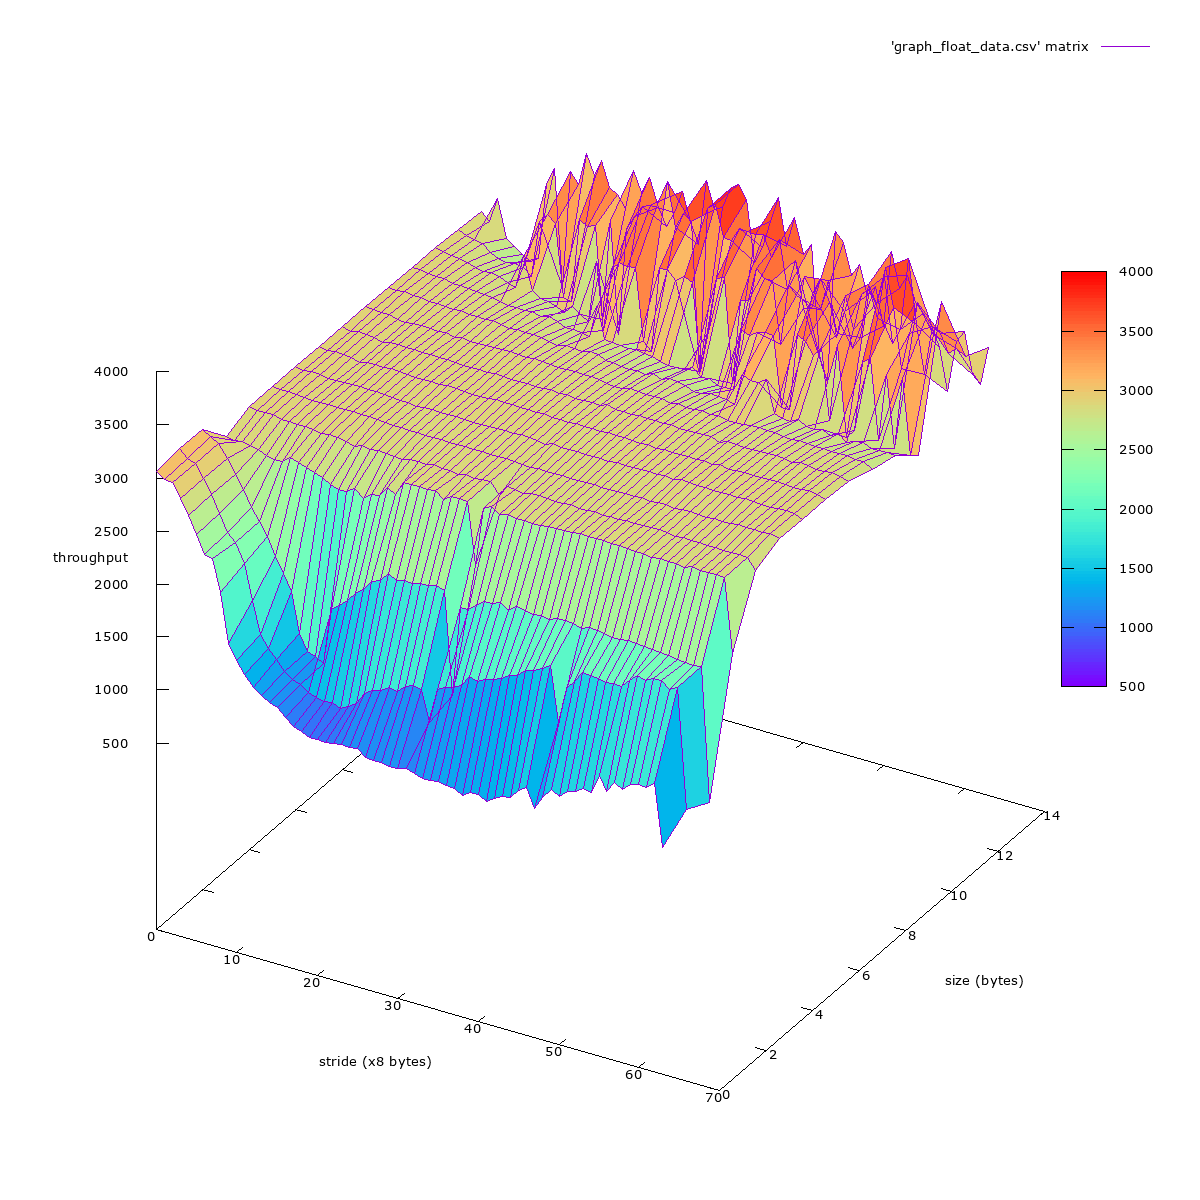

Data behind this chart, as committed beside it:
3064.8	3011.5	3001.4	2872.2	2734.9	2575.3	2415.6	2391.7	2084.2	1631.9	1495.7	1386.8	1286.6	1225.7	1188.2	1155.3	1089.6	1027.1	994.4	961.0	962.9	961.9	974.4	986.8
3089	3018	2996	2874	2747	2590	2431	2360	2180	1844	1550	1441	1354	1266	1210	1189	1137	1108	1089	1105	1072	1116	1161	1278
3086	3034	2996	2878	2742	2624	2483	2368	2245	2084	1941	1787	1419	1267	1239	1200	1723	1786	1851	1938	2008	2110	2138	2223
2830	2817	2822	2812	2791	2756	2746	2743	2800	2780	2755	2728	2700	2660	2630	2637	2690	2614	2676	2690	2778	2739	2872	2875
2920	2910	2914	2909	2891	2886	2883	2882	2876	2863	2872	2869	2851	2833	2861	2839	2855	2846	2847	2834	2856	2863	2858	2875
2922	2917	2919	2914	2904	2897	2902	2907	2904	2903	2904	2900	2899	2892	2885	2881	2882	2879	2877	2874	2876	2877	2875	2874
2921	2910	2916	2914	2901	2897	2901	2906	2905	2904	2902	2897	2893	2888	2891	2877	2881	2886	2880	2880	2883	2876	2877	2879
2922	2906	2917	2914	2903	2884	2901	2910	2904	2910	2910	2904	2894	2899	2903	2890	2901	2898	2891	2888	2887	2894	2903	2894
2923	2902	2923	2917	2904	2882	2906	2909	2903	2907	2899	2898	2891	2893	2894	2888	2890	2893	2878	2891	2886	2886	2881	2888
2924	2919	2915	2913	2893	2882	2892	2900	2891	2888	2895	2872	2893	2875	2884	2880	2886	2886	2892	2887	2883	2888	2886	2880
2920	2915	2921	2906	2908	2895	2896	2886	2879	2891	2884	2880	2876	2887	2869	2855	2872	2864	2866	2858	2845	2831	2845	2845
2913	2918	2904	2899	2899	2875	2881	2870	2864	2862	2847	2836	2821	2820	2820	2825	2806	2822	2801	2765	2763	2764	2747	3060
2915	2899	2889	2877	2866	2841	2820	2837	2816	2787	2756	3070	2769	2718	2712	2688	2654	2731	2674	2638	3221	2593	3183	3275
2897	2867	2845	2837	2772	2738	2718	2732	2718	2651	3194	3275	3216	2541	2528	3319	3275	3307	2445	3391	2341	3349	3497	3613
2880	2807	3049	2688	2638	2585	2541	2593	3307	3480	2388	3498	3392	3712	3526	3688	3457	3407	3303	3673	3493	3654	3394	3241
